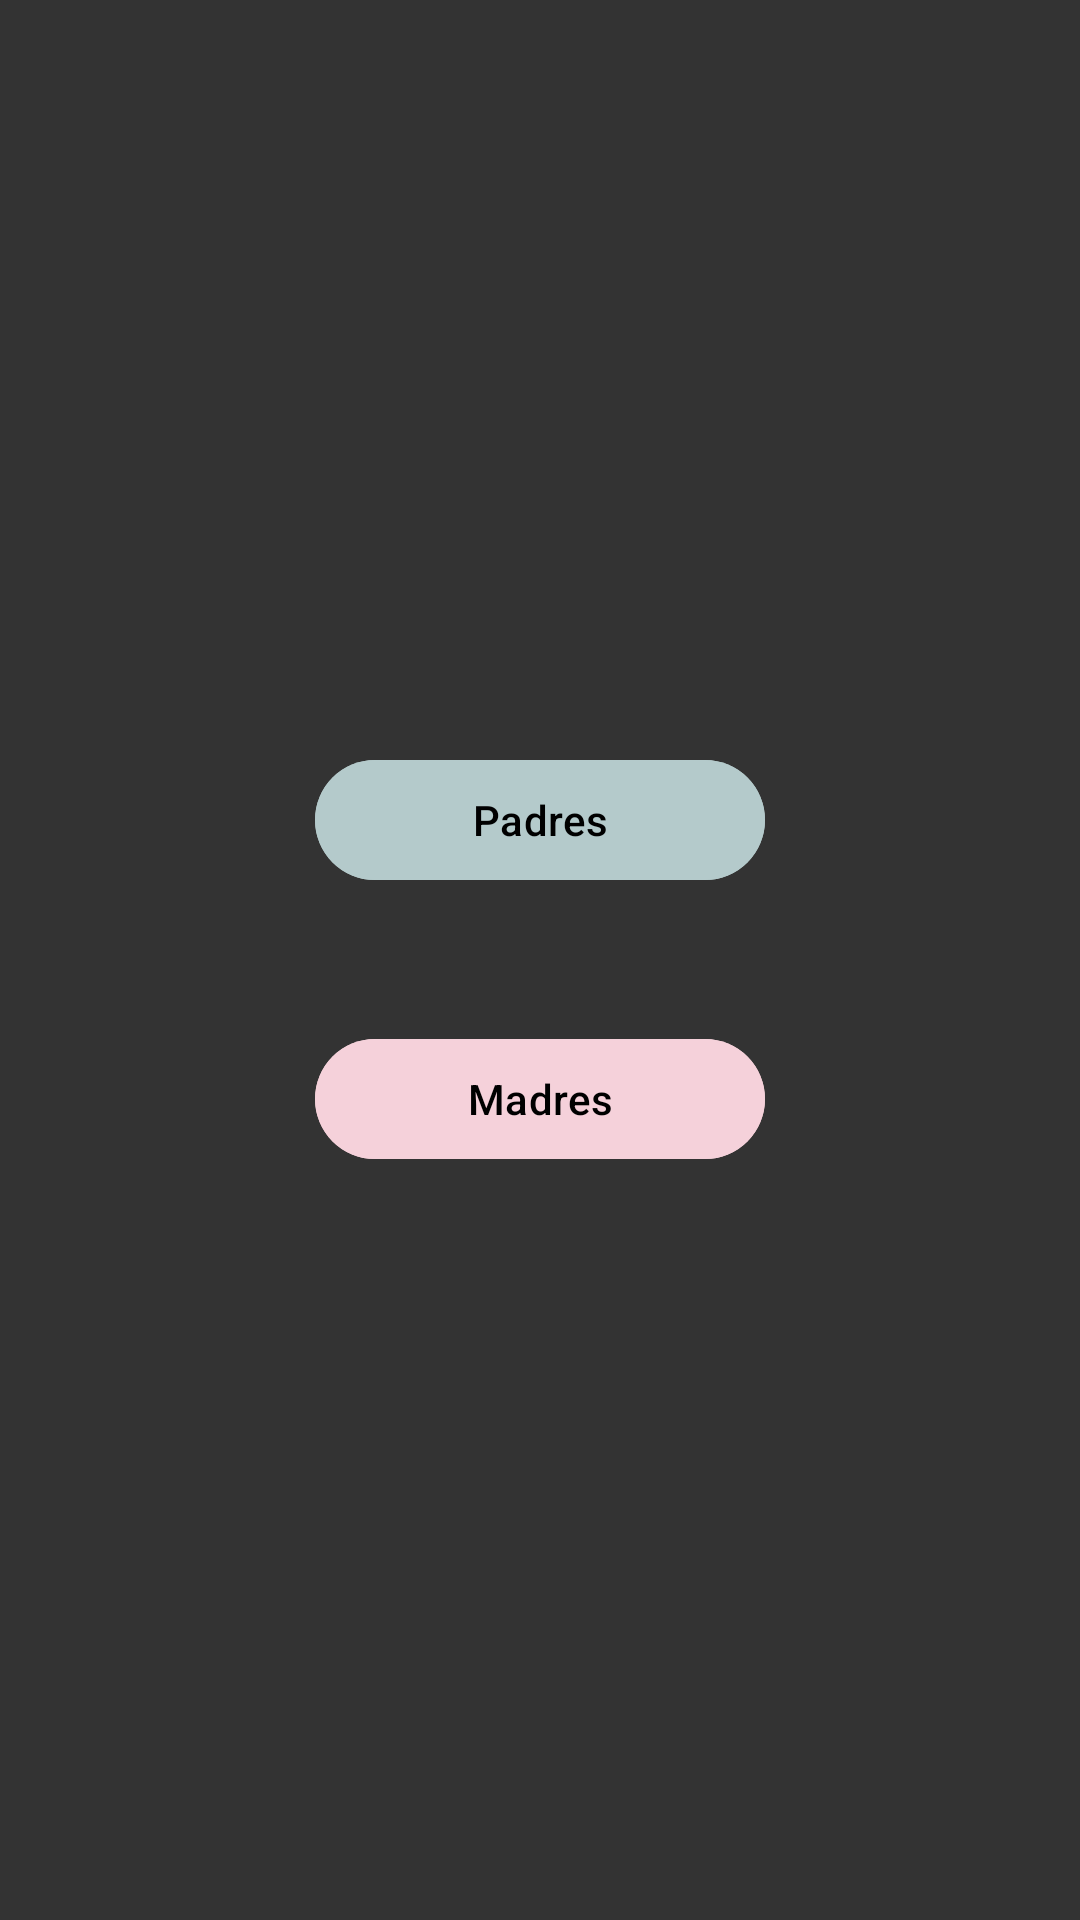

This screen was rendered from an Android layout file. Write that file and the resources it references.
<!-- AndroidManifest.xml: application theme Theme.Polomorfismo -->
<!-- res/layout/activity_inicio.xml -->
<?xml version="1.0" encoding="utf-8"?>
<LinearLayout xmlns:android="http://schemas.android.com/apk/res/android"
    xmlns:app="http://schemas.android.com/apk/res-auto"
    xmlns:tools="http://schemas.android.com/tools"
    android:layout_width="match_parent"
    android:layout_height="match_parent"
    android:background="#333333"
    android:orientation="vertical"
    android:gravity="center"
    tools:context=".MainActivity">

    <com.google.android.material.button.MaterialButton
        android:id="@+id/btnPadres"
        android:layout_width="150dp"
        android:layout_height="wrap_content"
        android:textColor="@color/black"
        android:text="Padres"
        android:layout_marginBottom="45sp"
        app:cornerRadius="20dp"
        android:backgroundTint="#B4CACB"/>

    <com.google.android.material.button.MaterialButton
        android:id="@+id/btnMadres"
        android:layout_width="150dp"
        android:layout_height="wrap_content"
        android:backgroundTint="#F5D1DA"
        android:text="Madres"
        android:textColor="@color/black"
        app:cornerRadius="20dp"/>

</LinearLayout>
<!-- resources referenced by this layout -->
<resources>
  <color name="black">#FF000000</color>
  <style name="Theme.Polomorfismo" parent="Base.Theme.Polomorfismo" />
  <style name="Base.Theme.Polomorfismo" parent="Theme.Material3.DayNight.NoActionBar">
          
          
      </style>
</resources>
